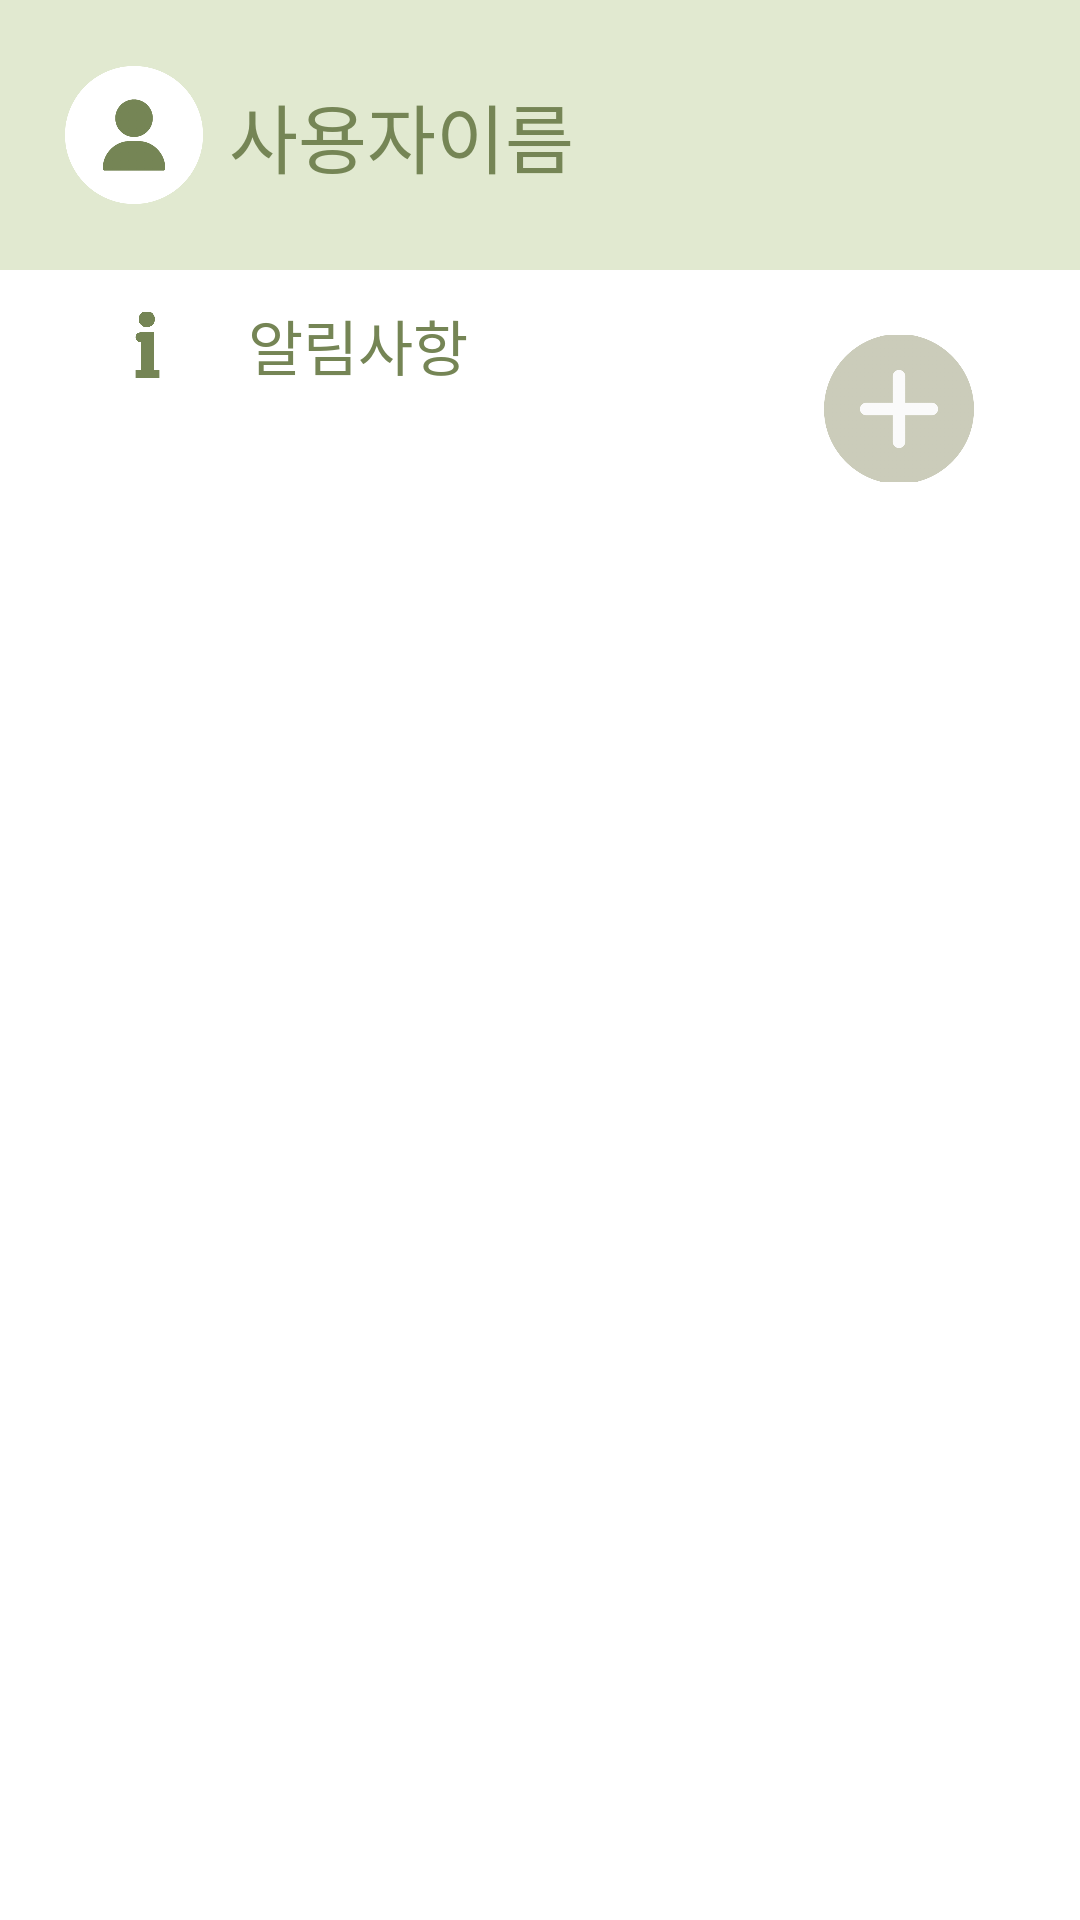

This screen was rendered from an Android layout file. Write that file and the resources it references.
<!-- AndroidManifest.xml: application theme Theme.Hamahama -->
<!-- res/layout/activity_main.xml -->
<?xml version="1.0" encoding="utf-8"?>
<androidx.constraintlayout.widget.ConstraintLayout xmlns:android="http://schemas.android.com/apk/res/android"
xmlns:app="http://schemas.android.com/apk/res-auto"
xmlns:tools="http://schemas.android.com/tools"
android:layout_width="match_parent"
android:layout_height="match_parent"
tools:context=".MainActivity">

    <androidx.constraintlayout.widget.ConstraintLayout
        android:id="@+id/constraintLayout"
        android:layout_width="match_parent"
        android:layout_height="90dp"
        android:background="#8cC8D8A9"
        app:layout_constraintBottom_toBottomOf="parent"
        app:layout_constraintEnd_toEndOf="parent"
        app:layout_constraintHorizontal_bias="0.0"
        app:layout_constraintStart_toStartOf="parent"
        app:layout_constraintTop_toTopOf="parent"
        app:layout_constraintVertical_bias="0.0">


        <TextView
            android:id="@+id/textView"
            android:layout_width="wrap_content"
            android:layout_height="wrap_content"
            android:text="사용자이름"
            android:textColor="#758555"
            android:textSize="25sp"
            app:layout_constraintBottom_toBottomOf="parent"
            app:layout_constraintEnd_toEndOf="parent"
            app:layout_constraintHorizontal_bias="0.311"
            app:layout_constraintStart_toStartOf="parent"
            app:layout_constraintTop_toTopOf="parent" />

        <ImageButton
            android:id="@+id/imageButton"
            android:layout_width="46dp"
            android:layout_height="46dp"
            android:background="#00ffffff"
            android:scaleType="centerCrop"
            app:layout_constraintBottom_toBottomOf="parent"
            app:layout_constraintEnd_toStartOf="@+id/textView"
            app:layout_constraintHorizontal_bias="0.717"
            app:layout_constraintStart_toStartOf="parent"
            app:layout_constraintTop_toTopOf="parent"
            app:srcCompat="@drawable/dguser" />

    </androidx.constraintlayout.widget.ConstraintLayout>

    <androidx.constraintlayout.widget.ConstraintLayout
    android:id="@+id/constraintLayout2"
    android:layout_width="match_parent"
    android:layout_height="50dp"
    app:layout_constraintBottom_toBottomOf="parent"
    app:layout_constraintEnd_toEndOf="parent"
    app:layout_constraintHorizontal_bias="0.0"
    app:layout_constraintStart_toStartOf="parent"
    app:layout_constraintTop_toBottomOf="@+id/constraintLayout"
    app:layout_constraintVertical_bias="0.0">

    <TextView
        android:id="@+id/textView2"
        android:layout_width="wrap_content"
        android:layout_height="wrap_content"
        android:text="알림사항"
        android:textColor="#758555"
        android:textSize="20sp"
        app:layout_constraintBottom_toBottomOf="parent"
        app:layout_constraintEnd_toEndOf="parent"
        app:layout_constraintHorizontal_bias="0.288"
        app:layout_constraintStart_toStartOf="parent"
        app:layout_constraintTop_toTopOf="parent"
        app:layout_constraintVertical_bias="0.507" />

    <ImageButton
        android:id="@+id/imageButton2"
        android:layout_width="23dp"
        android:layout_height="22dp"
        android:background="#00ffffff"
        android:scaleType="centerCrop"
        app:layout_constraintBottom_toBottomOf="parent"
        app:layout_constraintEnd_toStartOf="@+id/textView2"
        app:layout_constraintHorizontal_bias="0.633"
        app:layout_constraintStart_toStartOf="parent"
        app:layout_constraintTop_toTopOf="parent"
        app:srcCompat="@drawable/info" />

</androidx.constraintlayout.widget.ConstraintLayout>

<ImageButton
    android:id="@+id/add_diary"
    android:layout_width="50dp"
    android:layout_height="49dp"
    android:background="#00ffffff"
    android:scaleType="centerCrop"
    app:layout_constraintBottom_toBottomOf="parent"
    app:layout_constraintEnd_toEndOf="parent"
    app:layout_constraintHorizontal_bias="0.886"
    app:layout_constraintStart_toStartOf="parent"
    app:layout_constraintTop_toTopOf="parent"
    app:layout_constraintVertical_bias="0.189"
    app:srcCompat="@drawable/plus" />
</androidx.constraintlayout.widget.ConstraintLayout>
<!-- resources referenced by this layout -->
<resources>
  <!-- drawable dguser: png bitmap (drawable, 29832 bytes) -->
  <!-- drawable info: png bitmap (drawable, 11487 bytes) -->
  <!-- drawable plus: png bitmap (drawable, 28829 bytes) -->
  <style name="Theme.Hamahama" parent="Theme.MaterialComponents.DayNight.DarkActionBar">
          
          <item name="colorPrimary">@color/purple_500</item>
          <item name="colorPrimaryVariant">@color/purple_700</item>
          <item name="colorOnPrimary">@color/white</item>
          
          <item name="colorSecondary">@color/teal_200</item>
          <item name="colorSecondaryVariant">@color/teal_700</item>
          <item name="colorOnSecondary">@color/black</item>
          
          <item name="android:statusBarColor" tools:targetApi="l">?attr/colorPrimaryVariant</item>
          
          <item name="windowActionBar">false</item>
          <item name="windowNoTitle">true</item>
      </style>
  <color name="purple_500">#FF6200EE</color>
  <color name="purple_700">#FF3700B3</color>
  <color name="white">#FFFFFFFF</color>
  <color name="teal_200">#FF03DAC5</color>
  <color name="teal_700">#FF018786</color>
  <color name="black">#FF000000</color>
</resources>
